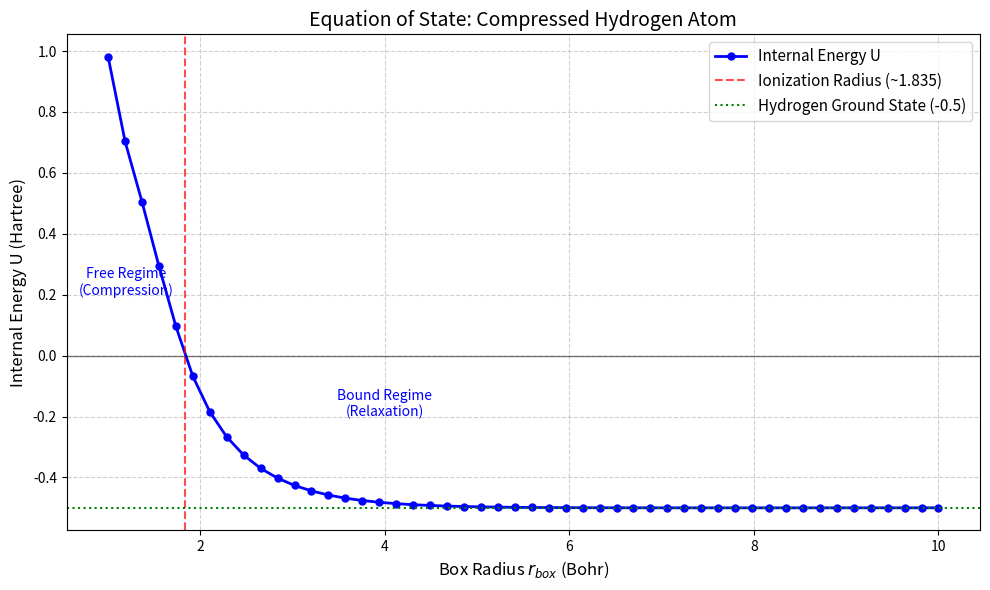

This chart was generated by the following Python code:
import matplotlib.pyplot as plt
import numpy as np

# --- Data from your log ---
r_box = np.array([
    1.0000, 1.1837, 1.3673, 1.5510, 1.7347, 1.9184, 2.1020, 2.2857, 2.4694, 2.6531, 
    2.8367, 3.0204, 3.2041, 3.3878, 3.5714, 3.7551, 3.9388, 4.1224, 4.3061, 4.4898, 
    4.6735, 4.8571, 5.0408, 5.2245, 5.4082, 5.5918, 5.7755, 5.9592, 6.1429, 6.3265, 
    6.5102, 6.6939, 6.8776, 7.0612, 7.2449, 7.4286, 7.6122, 7.7959, 7.9796, 8.1633, 
    8.3469, 8.5306, 8.7143, 8.8980, 9.0816, 9.2653, 9.4490, 9.6327, 9.8163, 10.0000
])

U_values = np.array([
    0.98082, 0.70320, 0.50460, 0.29345, 0.09564, -0.06807, -0.18451, -0.26708, -0.32662, -0.37014,
    -0.40228, -0.42622, -0.44417, -0.45770, -0.46792, -0.47567, -0.48155, -0.48602, -0.48941, -0.49198,
    -0.49393, -0.49541, -0.49652, -0.49736, -0.49799, -0.49846, -0.49882, -0.49908, -0.49927, -0.49941,
    -0.49951, -0.49959, -0.49964, -0.49967, -0.49970, -0.49971, -0.49972, -0.49972, -0.49972, -0.49972,
    -0.49971, -0.49971, -0.49970, -0.49969, -0.49968, -0.49967, -0.49966, -0.49965, -0.49963, -0.49962
])

# --- Plotting ---
plt.figure(figsize=(10, 6))

# Main data curve
plt.plot(r_box, U_values, 'o-', color='blue', linewidth=2, markersize=5, label='Internal Energy U')

# Ionization Threshold Reference
plt.axvline(x=1.835, color='red', linestyle='--', alpha=0.7, label='Ionization Radius (~1.835)')
plt.axhline(y=0.0, color='black', linewidth=1, linestyle='-', alpha=0.5)
plt.axhline(y=-0.5, color='green', linestyle=':', label='Hydrogen Ground State (-0.5)')

# Formatting
plt.title('Equation of State: Compressed Hydrogen Atom', fontsize=14)
plt.xlabel('Box Radius $r_{box}$ (Bohr)', fontsize=12)
plt.ylabel('Internal Energy U (Hartree)', fontsize=12)
plt.grid(True, which='both', linestyle='--', alpha=0.6)
plt.legend(fontsize=11)

# Annotate regions
plt.text(1.2, 0.2, 'Free Regime\n(Compression)', fontsize=10, color='blue', ha='center')
plt.text(4.0, -0.2, 'Bound Regime\n(Relaxation)', fontsize=10, color='blue', ha='center')

plt.tight_layout()
plt.savefig("equation_of_state.png")
print("Plot saved as equation_of_state.png")
plt.show()
